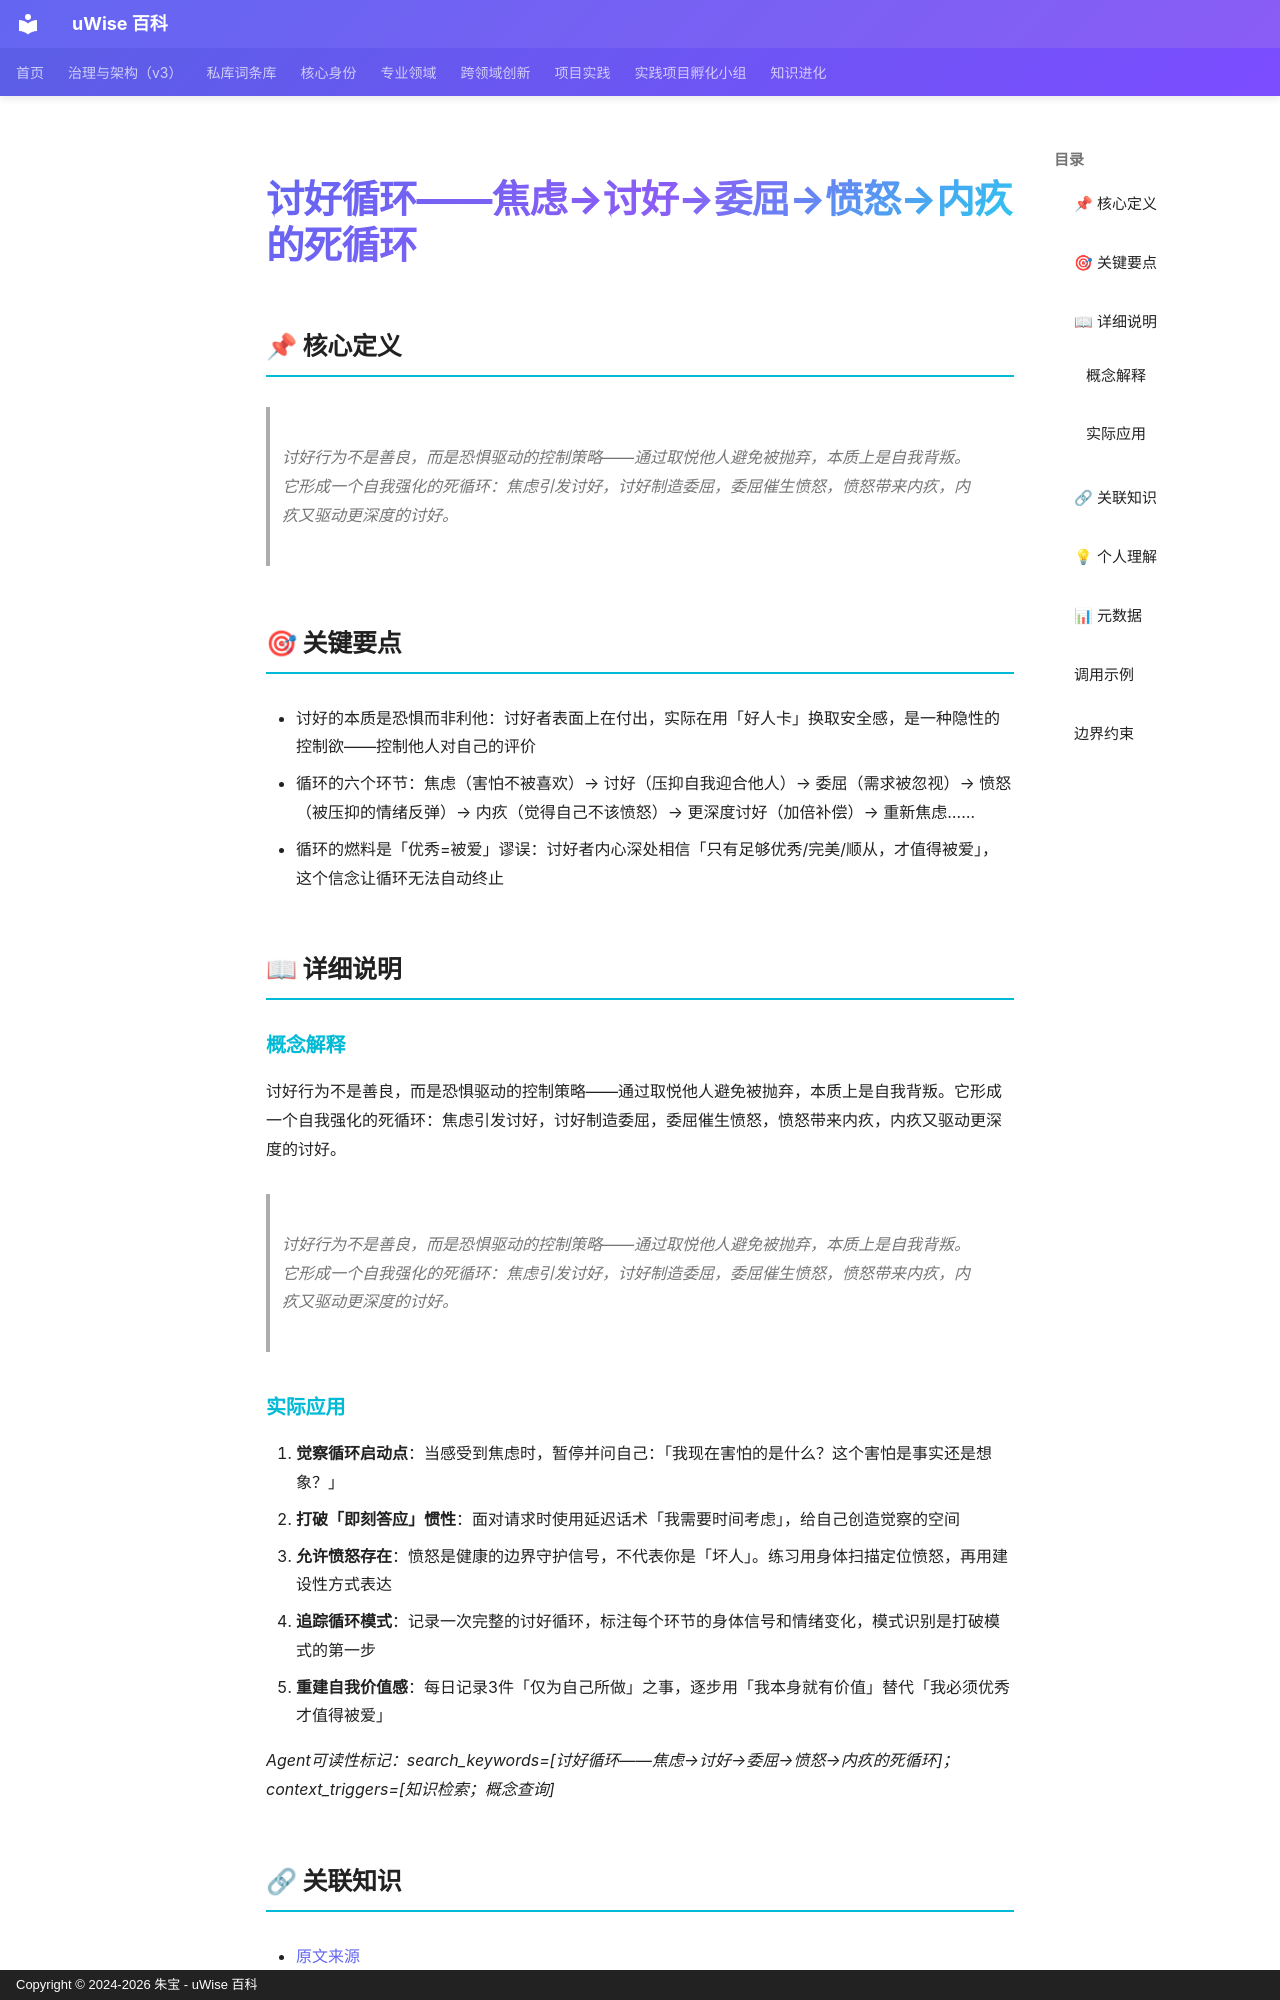

repository: zhubao315/uWise · page: vault-encyclopedia/entry-79815186/index.html · generator: mkdocs · copyright: Copyright © 2024-2026 朱宝 - uWise 百科

---
title: "讨好循环——焦虑→讨好→委屈→愤怒→内疚的死循环"
description: "讨好行为不是善良，而是恐惧驱动的控制策略——通过取悦他人避免被抛弃，本质上是自我背叛。它形成一个自我强化的死循环：焦虑引发讨好，讨好制造委屈，委屈催生愤怒，愤怒带来内疚，内疚又驱动更深度的讨好。"
---

# 讨好循环——焦虑→讨好→委屈→愤怒→内疚的死循环

## 📌 核心定义

> 讨好行为不是善良，而是恐惧驱动的控制策略——通过取悦他人避免被抛弃，本质上是自我背叛。它形成一个自我强化的死循环：焦虑引发讨好，讨好制造委屈，委屈催生愤怒，愤怒带来内疚，内疚又驱动更深度的讨好。

## 🎯 关键要点

- 讨好的本质是恐惧而非利他：讨好者表面上在付出，实际在用「好人卡」换取安全感，是一种隐性的控制欲——控制他人对自己的评价
- 循环的六个环节：焦虑（害怕不被喜欢）→ 讨好（压抑自我迎合他人）→ 委屈（需求被忽视）→ 愤怒（被压抑的情绪反弹）→ 内疚（觉得自己不该愤怒）→ 更深度讨好（加倍补偿）→ 重新焦虑……
- 循环的燃料是「优秀=被爱」谬误：讨好者内心深处相信「只有足够优秀/完美/顺从，才值得被爱」，这个信念让循环无法自动终止

## 📖 详细说明

### 概念解释
讨好行为不是善良，而是恐惧驱动的控制策略——通过取悦他人避免被抛弃，本质上是自我背叛。它形成一个自我强化的死循环：焦虑引发讨好，讨好制造委屈，委屈催生愤怒，愤怒带来内疚，内疚又驱动更深度的讨好。
> 讨好行为不是善良，而是恐惧驱动的控制策略——通过取悦他人避免被抛弃，本质上是自我背叛。它形成一个自我强化的死循环：焦虑引发讨好，讨好制造委屈，委屈催生愤怒，愤怒带来内疚，内疚又驱动更深度的讨好。


### 实际应用

1. **觉察循环启动点**：当感受到焦虑时，暂停并问自己：「我现在害怕的是什么？这个害怕是事实还是想象？」
2. **打破「即刻答应」惯性**：面对请求时使用延迟话术「我需要时间考虑」，给自己创造觉察的空间
3. **允许愤怒存在**：愤怒是健康的边界守护信号，不代表你是「坏人」。练习用身体扫描定位愤怒，再用建设性方式表达
4. **追踪循环模式**：记录一次完整的讨好循环，标注每个环节的身体信号和情绪变化，模式识别是打破模式的第一步
5. **重建自我价值感**：每日记录3件「仅为自己所做」之事，逐步用「我本身就有价值」替代「我必须优秀才值得被爱」

*Agent可读性标记：search_keywords=[讨好循环——焦虑→讨好→委屈→愤怒→内疚的死循环]；context_triggers=[知识检索；概念查询]*

## 🔗 关联知识

- [原文来源](../entry-79815186/)
